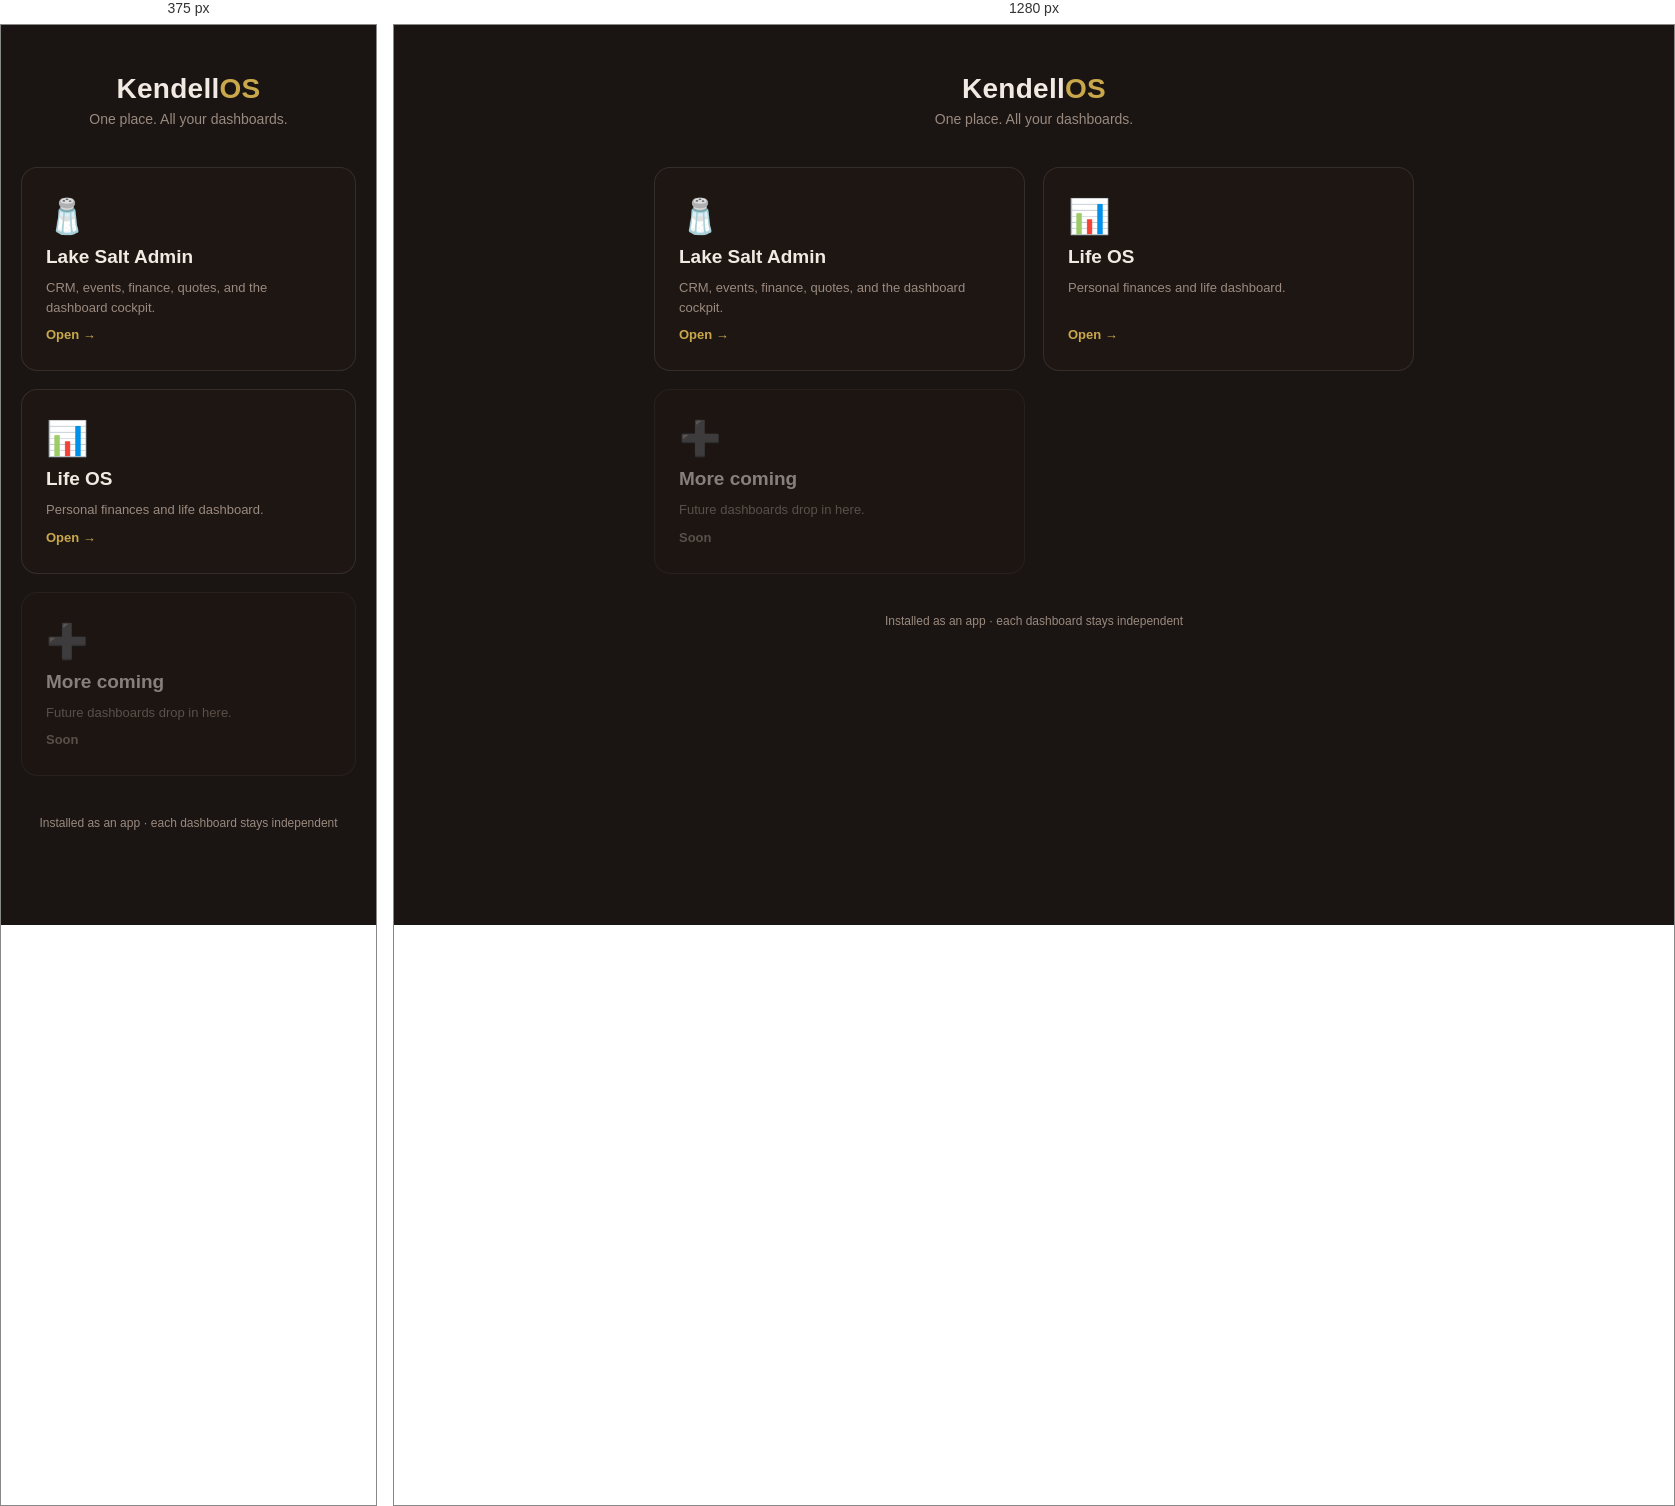
Rendered at 375 px and 1280 px, left to right.

<!-- file: index.html -->
<!DOCTYPE html>
<html lang="en">
<head>
  <meta charset="UTF-8" />
  <meta name="viewport" content="width=device-width, initial-scale=1.0" />
  <title>Hub — Kendell</title>
  <link rel="manifest" href="/hub/manifest.webmanifest" />
  <meta name="theme-color" content="#1A1412" />
  <meta name="apple-mobile-web-app-capable" content="yes" />
  <meta name="apple-mobile-web-app-status-bar-style" content="black-translucent" />
  <meta name="apple-mobile-web-app-title" content="Hub" />
  <link rel="apple-touch-icon" href="/apple-touch-icon.png" />
  <style>
    :root {
      --bg: #1A1412; --card: #1E1613; --bd: rgba(255,245,235,0.10);
      --gold: #C9A84C; --text: #F2EAE2; --muted: #9A8A7F;
    }
    * { box-sizing: border-box; margin: 0; padding: 0; }
    body {
      background: var(--bg); color: var(--text);
      font-family: -apple-system, BlinkMacSystemFont, 'Segoe UI', Roboto, sans-serif;
      min-height: 100vh; display: flex; flex-direction: column; align-items: center;
      padding: 48px 20px;
    }
    .wrap { width: 100%; max-width: 760px; }
    header { text-align: center; margin-bottom: 40px; }
    .logo { font-size: 28px; font-weight: 800; letter-spacing: 0.01em; }
    .logo span { color: var(--gold); }
    .tagline { color: var(--muted); font-size: 14px; margin-top: 6px; }
    .grid { display: grid; grid-template-columns: repeat(2, 1fr); gap: 18px; }
    @media (max-width: 560px) { .grid { grid-template-columns: 1fr; } }
    .tile {
      background: var(--card); border: 1px solid var(--bd); border-radius: 16px;
      padding: 28px 24px; text-decoration: none; color: var(--text);
      display: flex; flex-direction: column; gap: 10px; min-height: 150px;
      transition: transform 0.15s ease, border-color 0.15s ease, box-shadow 0.15s ease;
    }
    .tile:hover { transform: translateY(-3px); border-color: var(--gold); box-shadow: 0 10px 30px rgba(0,0,0,0.35); }
    .tile-icon { font-size: 34px; }
    .tile-title { font-size: 19px; font-weight: 700; }
    .tile-sub { font-size: 13px; color: var(--muted); line-height: 1.5; }
    .tile-go { margin-top: auto; font-size: 13px; font-weight: 600; color: var(--gold); }
    .tile.soon { opacity: 0.5; pointer-events: none; }
    .tile.soon .tile-go { color: var(--muted); }
    footer { margin-top: 40px; color: var(--muted); font-size: 12px; text-align: center; }
  </style>
</head>
<body>
  <div class="wrap">
    <header>
      <div class="logo">Kendell<span>OS</span></div>
      <div class="tagline">One place. All your dashboards.</div>
    </header>

    <div class="grid">
      <a class="tile" href="/admin/">
        <div class="tile-icon">🧂</div>
        <div class="tile-title">Lake Salt Admin</div>
        <div class="tile-sub">CRM, events, finance, quotes, and the dashboard cockpit.</div>
        <div class="tile-go">Open →</div>
      </a>

      <a class="tile" href="https://our-finances-93a54.firebaseapp.com/">
        <div class="tile-icon">📊</div>
        <div class="tile-title">Life OS</div>
        <div class="tile-sub">Personal finances and life dashboard.</div>
        <div class="tile-go">Open →</div>
      </a>

      <div class="tile soon">
        <div class="tile-icon">➕</div>
        <div class="tile-title">More coming</div>
        <div class="tile-sub">Future dashboards drop in here.</div>
        <div class="tile-go">Soon</div>
      </div>
    </div>

    <footer>Installed as an app · each dashboard stays independent</footer>
  </div>

  <script>
    if ('serviceWorker' in navigator) {
      window.addEventListener('load', () => {
        navigator.serviceWorker.register('/hub/service-worker.js', { scope: '/hub/' })
          .catch(err => console.warn('SW registration failed:', err));
      });
    }
  </script>
</body>
</html>